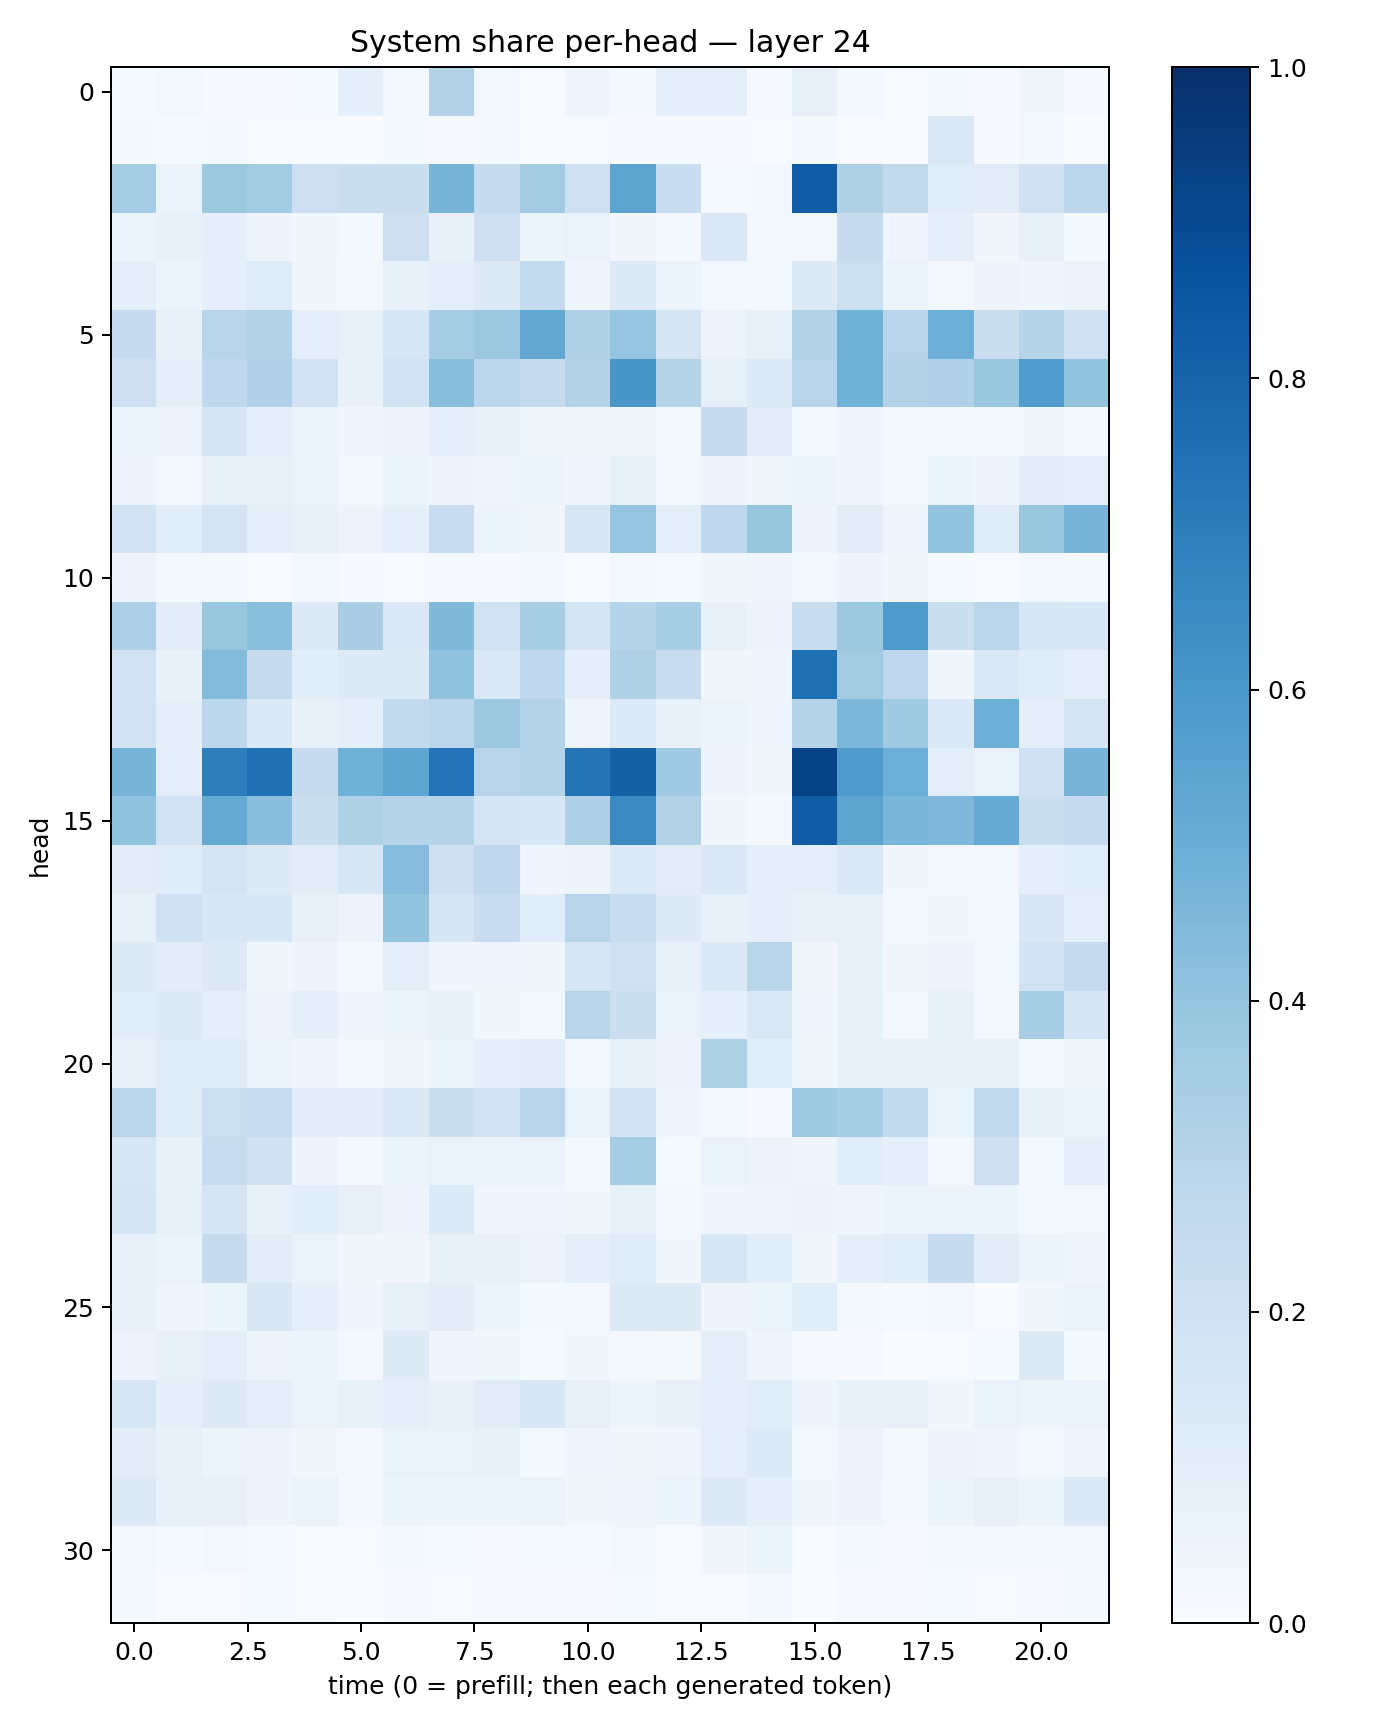

The data file committed next to this chart (first rows):
0.015601855, 0.024121767, 0.008428514, 0.009403476, 0.015455195, 0.093028955, 0.024046015, 0.3105975, 0.027561832, 0.0051101544, 0.04638445, 0.018911943, 0.10084405, 0.09414471, 0.010245517, 0.07659222, 0.015718088, 0.004928761, 0.01982474, 0.010321758, 0.032265045, 0.009565442
0.01837, 0.01296, 0.01888, 0.007258, 0.005394, 0.002433, 0.01766, 0.01, 0.02111, 0.006961, 0.0076, 0.00831, 0.01075, 0.0114, 0.006237, 0.01653, 0.005991, 0.003204, 0.1471, 0.009682, 0.0287, 0.001707
0.3509, 0.06352, 0.378, 0.3557, 0.214, 0.22, 0.2222, 0.4706, 0.2475, 0.3606, 0.2077, 0.542, 0.2344, 0.01534, 0.01981, 0.8307, 0.3206, 0.2627, 0.1144, 0.1096, 0.1974, 0.2804
0.05308, 0.07706, 0.08673, 0.04855, 0.03899, 0.02334, 0.2113, 0.07783, 0.2117, 0.05449, 0.06671, 0.03449, 0.02104, 0.1439, 0.02589, 0.02843, 0.2444, 0.04126, 0.08839, 0.03509, 0.08104, 0.01605
0.09577, 0.05199, 0.08842, 0.1198, 0.03333, 0.02564, 0.07341, 0.09659, 0.1271, 0.2552, 0.04435, 0.1315, 0.05095, 0.03049, 0.01655, 0.1263, 0.2184, 0.06011, 0.02908, 0.05664, 0.04193, 0.05657
0.2488, 0.07286, 0.2894, 0.3116, 0.09827, 0.08417, 0.1627, 0.3508, 0.3812, 0.5237, 0.3231, 0.3961, 0.1648, 0.0566, 0.08552, 0.3124, 0.4844, 0.2964, 0.4942, 0.2225, 0.303, 0.207
0.2144, 0.0868, 0.2672, 0.3193, 0.1802, 0.0761, 0.1897, 0.4271, 0.2796, 0.2452, 0.3093, 0.6029, 0.299, 0.08283, 0.1362, 0.2934, 0.4831, 0.3156, 0.3183, 0.3874, 0.5776, 0.3984
0.05241, 0.05646, 0.1666, 0.08732, 0.05124, 0.03976, 0.04961, 0.08787, 0.07282, 0.03805, 0.03561, 0.03144, 0.02339, 0.2508, 0.1113, 0.0298, 0.04593, 0.0283, 0.01803, 0.02655, 0.03188, 0.01772
0.05747, 0.02628, 0.07884, 0.08332, 0.06795, 0.02712, 0.0661, 0.04706, 0.04685, 0.0603, 0.04445, 0.08385, 0.02535, 0.04771, 0.03858, 0.0603, 0.04441, 0.02444, 0.06567, 0.04799, 0.1047, 0.09601
0.1857, 0.1057, 0.1729, 0.09847, 0.07213, 0.0581, 0.09259, 0.2281, 0.05117, 0.03465, 0.1506, 0.3965, 0.09787, 0.2686, 0.391, 0.04892, 0.1107, 0.04048, 0.4012, 0.1177, 0.3847, 0.4706
0.0573, 0.0164, 0.01974, 0.007356, 0.02776, 0.01147, 0.007524, 0.01159, 0.008879, 0.02915, 0.007748, 0.02793, 0.01304, 0.03272, 0.04121, 0.02624, 0.05058, 0.03396, 0.01536, 0.006077, 0.02365, 0.02268
0.3248, 0.1023, 0.386, 0.423, 0.1258, 0.3362, 0.148, 0.4455, 0.1936, 0.3432, 0.1765, 0.298, 0.3463, 0.07993, 0.05743, 0.2306, 0.3769, 0.5871, 0.2191, 0.2831, 0.1582, 0.1556
0.1901, 0.07784, 0.4403, 0.2444, 0.1074, 0.1234, 0.1292, 0.4045, 0.138, 0.2677, 0.09068, 0.3229, 0.2368, 0.03125, 0.04185, 0.7513, 0.3608, 0.2771, 0.03894, 0.1481, 0.1206, 0.09443
0.1887, 0.08701, 0.2788, 0.1394, 0.0765, 0.08909, 0.2617, 0.2835, 0.3808, 0.3064, 0.04106, 0.1359, 0.0778, 0.06091, 0.04025, 0.305, 0.459, 0.3693, 0.1411, 0.4959, 0.09237, 0.1729
0.4722, 0.1005, 0.6924, 0.7501, 0.243, 0.4854, 0.5379, 0.7392, 0.2937, 0.2979, 0.7373, 0.8107, 0.3694, 0.05747, 0.03272, 0.9283, 0.5837, 0.5, 0.1015, 0.06823, 0.1984, 0.4709
0.4047, 0.1892, 0.5168, 0.4261, 0.2213, 0.3227, 0.2983, 0.2985, 0.1705, 0.1543, 0.3266, 0.6536, 0.3102, 0.03716, 0.02253, 0.828, 0.5396, 0.4646, 0.45, 0.5168, 0.2196, 0.2479
0.112, 0.1194, 0.1794, 0.1326, 0.1025, 0.1627, 0.4303, 0.2137, 0.2665, 0.04639, 0.0497, 0.1329, 0.1127, 0.1473, 0.09024, 0.09553, 0.1428, 0.03411, 0.02733, 0.02683, 0.08949, 0.1059
0.08093, 0.202, 0.1553, 0.1546, 0.0797, 0.05647, 0.4007, 0.1676, 0.2283, 0.1152, 0.2961, 0.2367, 0.1235, 0.07541, 0.09317, 0.07775, 0.07833, 0.02734, 0.0337, 0.02934, 0.1523, 0.0997
0.1309, 0.1049, 0.1309, 0.03896, 0.04943, 0.02136, 0.09927, 0.0458, 0.04036, 0.03833, 0.1586, 0.2106, 0.0732, 0.1395, 0.2921, 0.03205, 0.08507, 0.03222, 0.05733, 0.02398, 0.1859, 0.2511
0.1155, 0.13, 0.08641, 0.05571, 0.08926, 0.04467, 0.0594, 0.07385, 0.03211, 0.02444, 0.2919, 0.2204, 0.06651, 0.08812, 0.1435, 0.03982, 0.08333, 0.02413, 0.08391, 0.02762, 0.3447, 0.1657
0.08282, 0.1182, 0.1175, 0.06774, 0.04028, 0.02216, 0.03715, 0.05108, 0.08828, 0.1132, 0.02672, 0.08244, 0.04834, 0.323, 0.1088, 0.03567, 0.08518, 0.07822, 0.07748, 0.07964, 0.02902, 0.03486
0.2849, 0.1205, 0.2164, 0.2354, 0.1016, 0.1046, 0.1419, 0.2239, 0.1919, 0.2945, 0.06687, 0.1856, 0.04226, 0.0293, 0.009998, 0.3693, 0.345, 0.2632, 0.06601, 0.2639, 0.07275, 0.06585
0.1556, 0.07242, 0.2375, 0.1985, 0.04966, 0.02117, 0.0612, 0.0671, 0.07009, 0.07021, 0.02119, 0.3515, 0.01257, 0.06947, 0.05481, 0.04468, 0.1154, 0.09022, 0.02639, 0.2141, 0.02589, 0.09192
0.1715, 0.07974, 0.1671, 0.07215, 0.1092, 0.08056, 0.05054, 0.1349, 0.04502, 0.04637, 0.03466, 0.08045, 0.02683, 0.04367, 0.04383, 0.04711, 0.04226, 0.06023, 0.05322, 0.05953, 0.02606, 0.02494
0.07492, 0.06606, 0.2446, 0.102, 0.06742, 0.03457, 0.03501, 0.08055, 0.07468, 0.05607, 0.09973, 0.1199, 0.03477, 0.1592, 0.1069, 0.03423, 0.09372, 0.1164, 0.2483, 0.1133, 0.05303, 0.04212
0.07361, 0.04563, 0.05963, 0.1508, 0.08918, 0.04238, 0.0827, 0.1021, 0.05127, 0.01901, 0.0298, 0.1301, 0.1227, 0.05004, 0.05896, 0.115, 0.01573, 0.01369, 0.0248, 0.006667, 0.03312, 0.0515
0.05749, 0.08123, 0.09783, 0.05057, 0.05984, 0.03055, 0.1219, 0.04521, 0.03789, 0.01411, 0.03363, 0.0293, 0.01742, 0.1014, 0.03998, 0.009061, 0.007832, 0.00285, 0.007719, 0.01406, 0.126, 0.01944
0.1607, 0.09049, 0.13, 0.09997, 0.06378, 0.08251, 0.09652, 0.07343, 0.1126, 0.1538, 0.08159, 0.05335, 0.07608, 0.09831, 0.1155, 0.04922, 0.07394, 0.0801, 0.03634, 0.06694, 0.05418, 0.06791
0.1106, 0.07516, 0.05283, 0.04784, 0.03844, 0.02616, 0.06775, 0.06724, 0.0743, 0.0307, 0.04504, 0.03429, 0.04265, 0.0997, 0.134, 0.02964, 0.05714, 0.01658, 0.04729, 0.04166, 0.02878, 0.04584
0.1263, 0.08205, 0.07062, 0.04746, 0.06545, 0.02028, 0.05347, 0.05966, 0.0534, 0.06336, 0.03176, 0.04611, 0.05325, 0.1274, 0.09057, 0.0331, 0.04937, 0.02116, 0.05913, 0.08199, 0.06111, 0.1381
0.02857, 0.01285, 0.02396, 0.01402, 0.004967, 0.005104, 0.01696, 0.01519, 0.009539, 0.01267, 0.01234, 0.03028, 0.005604, 0.03211, 0.0631, 0.00668, 0.02189, 0.01158, 0.02142, 0.02054, 0.01639, 0.02435
0.01906, 0.00397, 0.007329, 0.01188, 0.005957, 0.003774, 0.01, 0.006653, 0.009072, 0.008377, 0.00835, 0.01448, 0.004111, 0.005898, 0.02219, 0.002776, 0.00926, 0.01151, 0.01426, 0.004466, 0.008747, 0.0189
